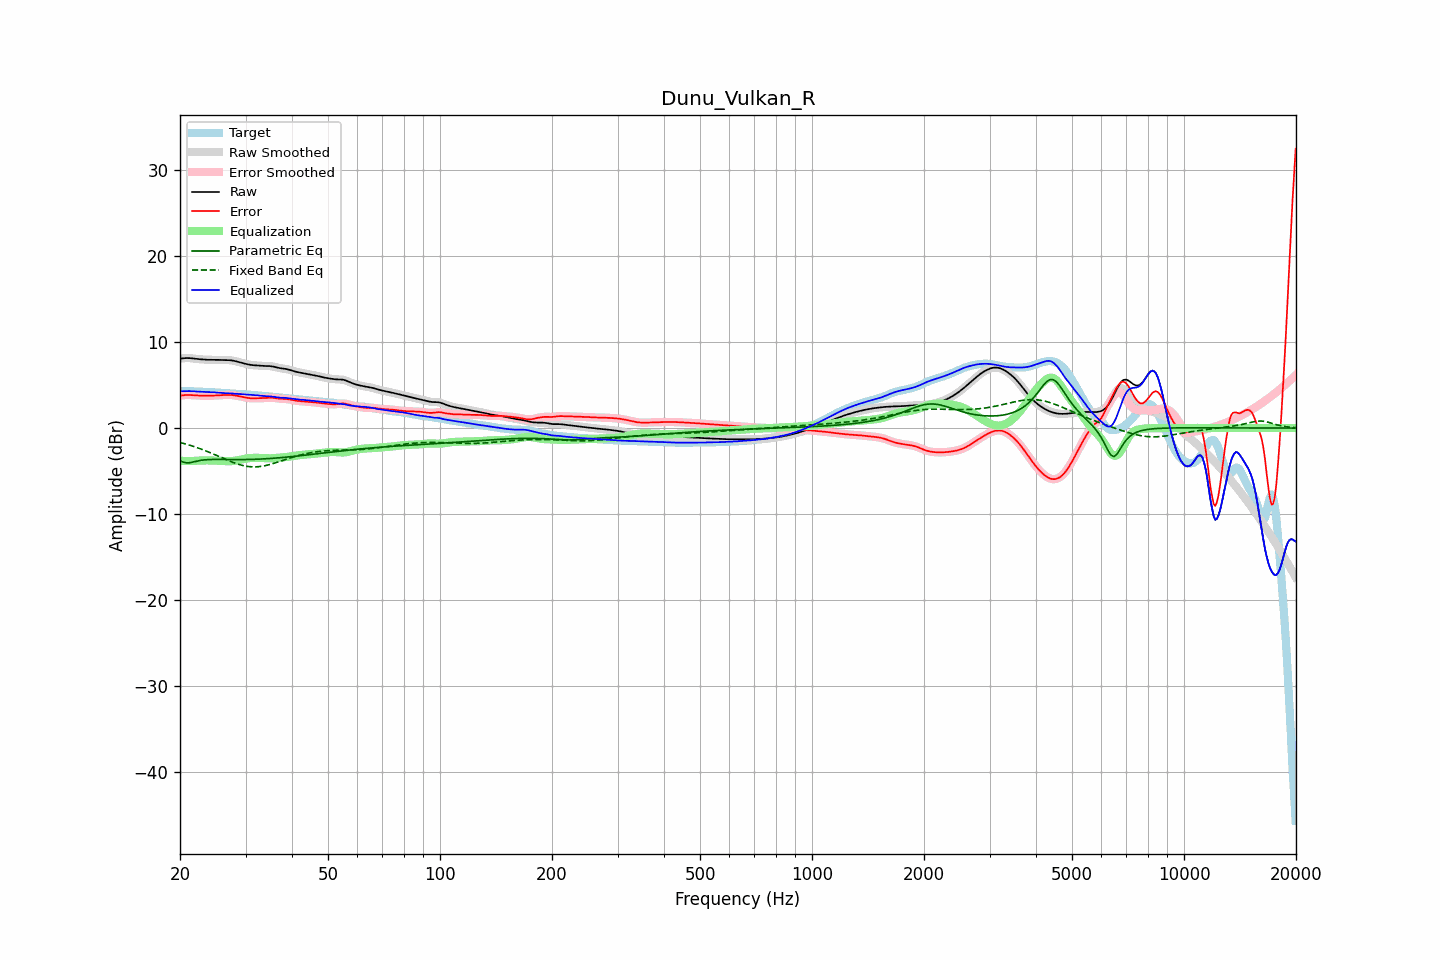

The data file committed next to this chart (first rows):
frequency, raw, error, smoothed, error_smoothed, equalization, parametric_eq, fixed_band_eq, equalized_raw, equalized_smoothed, target
20.00, 8.09, 3.79, 8.08, 3.78, -3.80, -3.80, -1.67, 4.29, 4.28, 4.30
20.20, 8.11, 3.80, 8.11, 3.81, -3.81, -3.89, -1.72, 4.29, 4.30, 4.30
20.40, 8.12, 3.82, 8.13, 3.83, -3.82, -3.97, -1.77, 4.30, 4.30, 4.30
20.61, 8.14, 3.84, 8.14, 3.84, -3.83, -4.01, -1.82, 4.31, 4.31, 4.30
20.81, 8.15, 3.85, 8.15, 3.85, -3.84, -4.05, -1.88, 4.31, 4.31, 4.30
21.02, 8.15, 3.86, 8.15, 3.86, -3.84, -4.04, -1.93, 4.31, 4.31, 4.29
21.23, 8.14, 3.85, 8.14, 3.85, -3.84, -4.03, -1.99, 4.30, 4.30, 4.29
21.44, 8.13, 3.84, 8.12, 3.84, -3.84, -3.99, -2.05, 4.29, 4.29, 4.29
21.66, 8.10, 3.82, 8.10, 3.82, -3.83, -3.95, -2.11, 4.28, 4.28, 4.28
21.87, 8.08, 3.81, 8.08, 3.81, -3.82, -3.91, -2.17, 4.27, 4.27, 4.27
22.09, 8.06, 3.80, 8.06, 3.80, -3.80, -3.86, -2.23, 4.26, 4.26, 4.26
22.31, 8.04, 3.79, 8.04, 3.79, -3.79, -3.82, -2.30, 4.25, 4.25, 4.25
22.54, 8.02, 3.78, 8.02, 3.78, -3.78, -3.78, -2.37, 4.24, 4.24, 4.24
22.76, 8.00, 3.77, 8.00, 3.77, -3.77, -3.76, -2.44, 4.23, 4.23, 4.23
22.99, 7.99, 3.77, 7.99, 3.77, -3.77, -3.73, -2.50, 4.22, 4.22, 4.22
23.22, 7.97, 3.76, 7.97, 3.76, -3.76, -3.71, -2.58, 4.21, 4.21, 4.21
23.45, 7.96, 3.76, 7.96, 3.76, -3.76, -3.69, -2.65, 4.20, 4.20, 4.20
23.69, 7.95, 3.76, 7.95, 3.76, -3.76, -3.68, -2.73, 4.19, 4.19, 4.19
23.92, 7.95, 3.76, 7.95, 3.76, -3.76, -3.67, -2.80, 4.18, 4.18, 4.19
24.16, 7.94, 3.76, 7.94, 3.76, -3.77, -3.66, -2.88, 4.18, 4.18, 4.18
24.40, 7.94, 3.77, 7.94, 3.77, -3.77, -3.66, -2.96, 4.17, 4.17, 4.17
24.65, 7.94, 3.78, 7.94, 3.78, -3.78, -3.65, -3.04, 4.16, 4.16, 4.16
24.89, 7.94, 3.80, 7.94, 3.79, -3.79, -3.65, -3.12, 4.15, 4.15, 4.15
25.14, 7.94, 3.81, 7.94, 3.81, -3.80, -3.65, -3.20, 4.14, 4.14, 4.13
25.39, 7.93, 3.82, 7.93, 3.82, -3.82, -3.65, -3.28, 4.12, 4.12, 4.12
25.65, 7.93, 3.83, 7.93, 3.83, -3.83, -3.65, -3.37, 4.10, 4.10, 4.10
25.91, 7.92, 3.83, 7.92, 3.83, -3.84, -3.65, -3.45, 4.08, 4.08, 4.09
26.16, 7.92, 3.84, 7.92, 3.84, -3.85, -3.66, -3.53, 4.07, 4.07, 4.07
26.43, 7.91, 3.85, 7.91, 3.85, -3.86, -3.66, -3.61, 4.06, 4.06, 4.06
26.69, 7.91, 3.86, 7.91, 3.86, -3.86, -3.66, -3.69, 4.05, 4.05, 4.05
26.96, 7.91, 3.87, 7.91, 3.87, -3.86, -3.66, -3.77, 4.05, 4.05, 4.04
27.23, 7.90, 3.86, 7.90, 3.86, -3.86, -3.66, -3.85, 4.04, 4.04, 4.04
27.50, 7.88, 3.85, 7.88, 3.85, -3.84, -3.67, -3.93, 4.03, 4.03, 4.03
27.77, 7.85, 3.83, 7.85, 3.83, -3.83, -3.67, -4.00, 4.02, 4.02, 4.02
28.05, 7.81, 3.81, 7.81, 3.81, -3.80, -3.67, -4.07, 4.01, 4.01, 4.00
28.33, 7.76, 3.77, 7.76, 3.77, -3.77, -3.67, -4.13, 3.99, 3.99, 3.99
28.62, 7.71, 3.74, 7.71, 3.74, -3.74, -3.67, -4.20, 3.97, 3.97, 3.97
28.90, 7.66, 3.70, 7.66, 3.70, -3.70, -3.67, -4.25, 3.96, 3.96, 3.96
29.19, 7.61, 3.66, 7.61, 3.66, -3.66, -3.67, -4.31, 3.95, 3.95, 3.95
29.48, 7.56, 3.62, 7.56, 3.62, -3.62, -3.67, -4.35, 3.94, 3.94, 3.94
29.78, 7.51, 3.59, 7.51, 3.58, -3.58, -3.66, -4.40, 3.93, 3.93, 3.93
30.08, 7.47, 3.55, 7.46, 3.55, -3.55, -3.66, -4.43, 3.92, 3.91, 3.92
30.38, 7.42, 3.51, 7.42, 3.51, -3.52, -3.66, -4.46, 3.90, 3.90, 3.91
30.68, 7.38, 3.49, 7.38, 3.49, -3.50, -3.65, -4.49, 3.88, 3.88, 3.89
30.99, 7.35, 3.47, 7.35, 3.47, -3.48, -3.65, -4.50, 3.87, 3.87, 3.88
31.30, 7.33, 3.47, 7.33, 3.47, -3.47, -3.64, -4.51, 3.86, 3.86, 3.86
31.61, 7.31, 3.47, 7.31, 3.47, -3.46, -3.64, -4.52, 3.85, 3.85, 3.85
31.93, 7.30, 3.47, 7.30, 3.47, -3.46, -3.63, -4.51, 3.84, 3.84, 3.83
32.24, 7.28, 3.47, 7.28, 3.47, -3.46, -3.62, -4.51, 3.82, 3.82, 3.81
32.57, 7.27, 3.47, 7.27, 3.47, -3.47, -3.61, -4.49, 3.80, 3.80, 3.79
32.89, 7.25, 3.48, 7.25, 3.48, -3.48, -3.61, -4.47, 3.77, 3.78, 3.78
33.22, 7.24, 3.48, 7.24, 3.48, -3.49, -3.60, -4.44, 3.75, 3.75, 3.76
33.55, 7.23, 3.49, 7.23, 3.49, -3.50, -3.59, -4.41, 3.73, 3.73, 3.74
33.89, 7.23, 3.50, 7.23, 3.50, -3.51, -3.58, -4.37, 3.72, 3.72, 3.73
34.23, 7.22, 3.52, 7.23, 3.52, -3.52, -3.57, -4.33, 3.71, 3.71, 3.71
34.57, 7.22, 3.53, 7.22, 3.53, -3.52, -3.55, -4.28, 3.70, 3.70, 3.69
34.92, 7.21, 3.54, 7.21, 3.54, -3.52, -3.54, -4.23, 3.69, 3.69, 3.67
35.27, 7.19, 3.53, 7.19, 3.53, -3.51, -3.53, -4.18, 3.68, 3.67, 3.66
35.62, 7.16, 3.52, 7.15, 3.52, -3.50, -3.51, -4.12, 3.65, 3.65, 3.64
35.97, 7.11, 3.49, 7.11, 3.49, -3.49, -3.50, -4.07, 3.62, 3.62, 3.62
... 635 more rows
